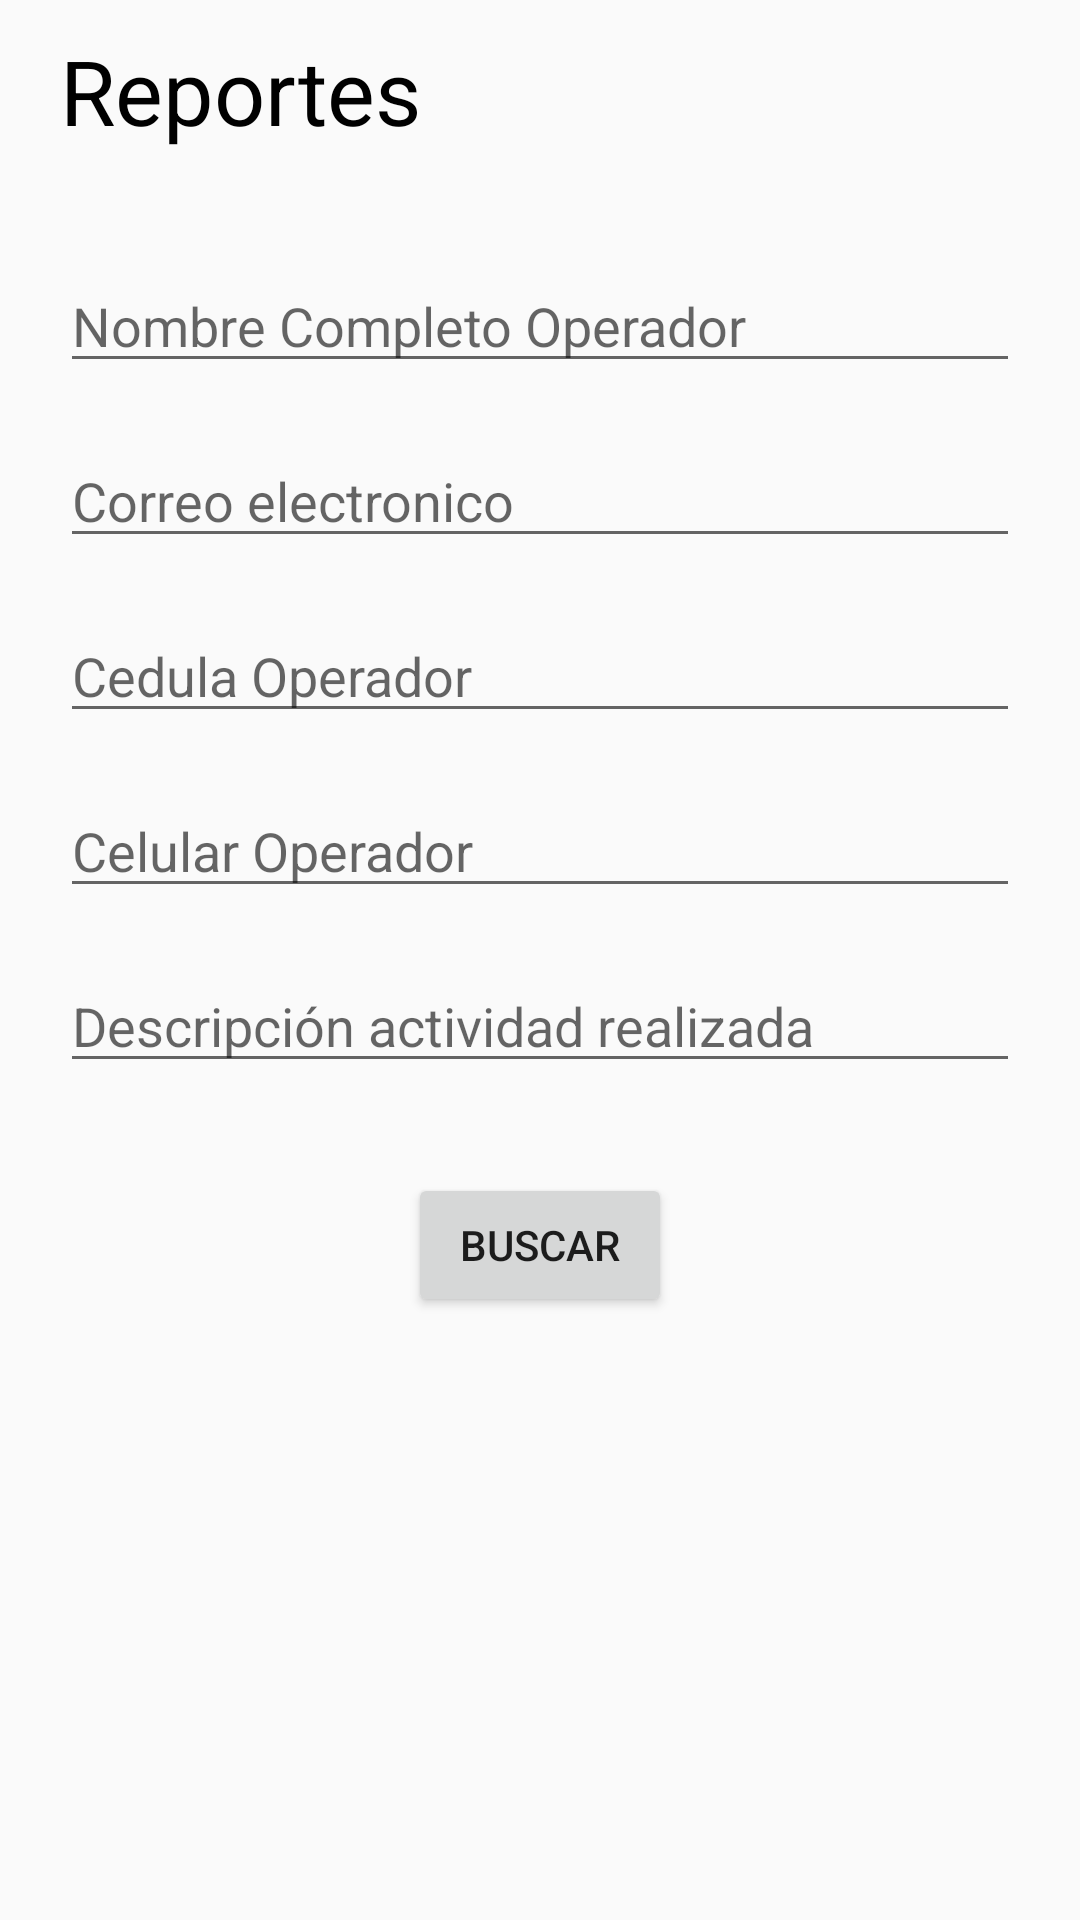

The Android layout XML behind this screen, and the referenced resources:
<!-- AndroidManifest.xml: application theme AppTheme -->
<!-- res/layout/activity_actualizar.xml -->
<?xml version="1.0" encoding="utf-8"?>
<androidx.constraintlayout.widget.ConstraintLayout xmlns:android="http://schemas.android.com/apk/res/android"
    xmlns:app="http://schemas.android.com/apk/res-auto"
    xmlns:tools="http://schemas.android.com/tools"
    android:layout_width="match_parent"
    android:layout_height="match_parent"
    tools:context=".Actualizar">

    <LinearLayout
        android:layout_width="match_parent"
        android:layout_height="match_parent"
        android:orientation="vertical"
        android:layout_marginTop="10dp"
        android:layout_marginLeft="20dp"
        android:layout_marginRight="20dp">

        <TextView
            android:textColor="@color/colorBlack"
            android:layout_width="wrap_content"
            android:layout_height="wrap_content"
            android:text="Reportes"
            android:textSize="30dp"/>

        <TextView
            android:layout_width="wrap_content"
            android:layout_height="wrap_content"
            android:hint="ID"
            android:id="@+id/txvID"
            android:visibility="invisible"/>

        <EditText
            android:inputType="textPersonName"
            android:layout_marginTop="17dp"
            android:id="@+id/actname"
            android:layout_width="match_parent"
            android:layout_height="wrap_content"
            android:hint="Nombre Completo Operador"
            android:ems="10"
            />
        <EditText
            android:inputType="textEmailAddress"
            android:layout_marginTop="17dp"
            android:id="@+id/actemail"
            android:layout_width="match_parent"
            android:layout_height="wrap_content"
            android:hint="Correo electronico"
            />
        <EditText
            android:layout_marginTop="17dp"
            android:id="@+id/actcc"
            android:inputType="number"
            android:layout_width="match_parent"
            android:layout_height="wrap_content"
            android:hint="Cedula Operador"
            />
        <EditText
            android:inputType="number"
            android:layout_marginTop="17dp"
            android:id="@+id/actCelular"
            android:layout_width="match_parent"
            android:layout_height="wrap_content"
            android:hint="Celular Operador"
            />

        <EditText
            android:inputType="textAutoComplete"
            android:layout_marginTop="17dp"
            android:id="@+id/actDesc"
            android:layout_width="match_parent"
            android:layout_height="wrap_content"
            android:hint="Descripción actividad realizada"
            />




        <Button
            android:id="@+id/btnBuscar"
            android:layout_width="wrap_content"
            android:layout_height="wrap_content"
            android:text="Buscar"
            android:layout_gravity="center"
            android:layout_marginTop="30dp"/>


    </LinearLayout>

</androidx.constraintlayout.widget.ConstraintLayout>
<!-- resources referenced by this layout -->
<resources>
  <color name="colorBlack">#000000</color>
  <style name="AppTheme" parent="Theme.AppCompat.Light">
          
          <item name="colorPrimary">@color/colorPrimary</item>
          <item name="colorPrimaryDark">@color/colorGray</item>
          <item name="colorAccent">@color/colorGray</item>
      </style>
  <color name="colorPrimary">#6200EE</color>
  <color name="colorGray">#9b9b9b</color>
</resources>
